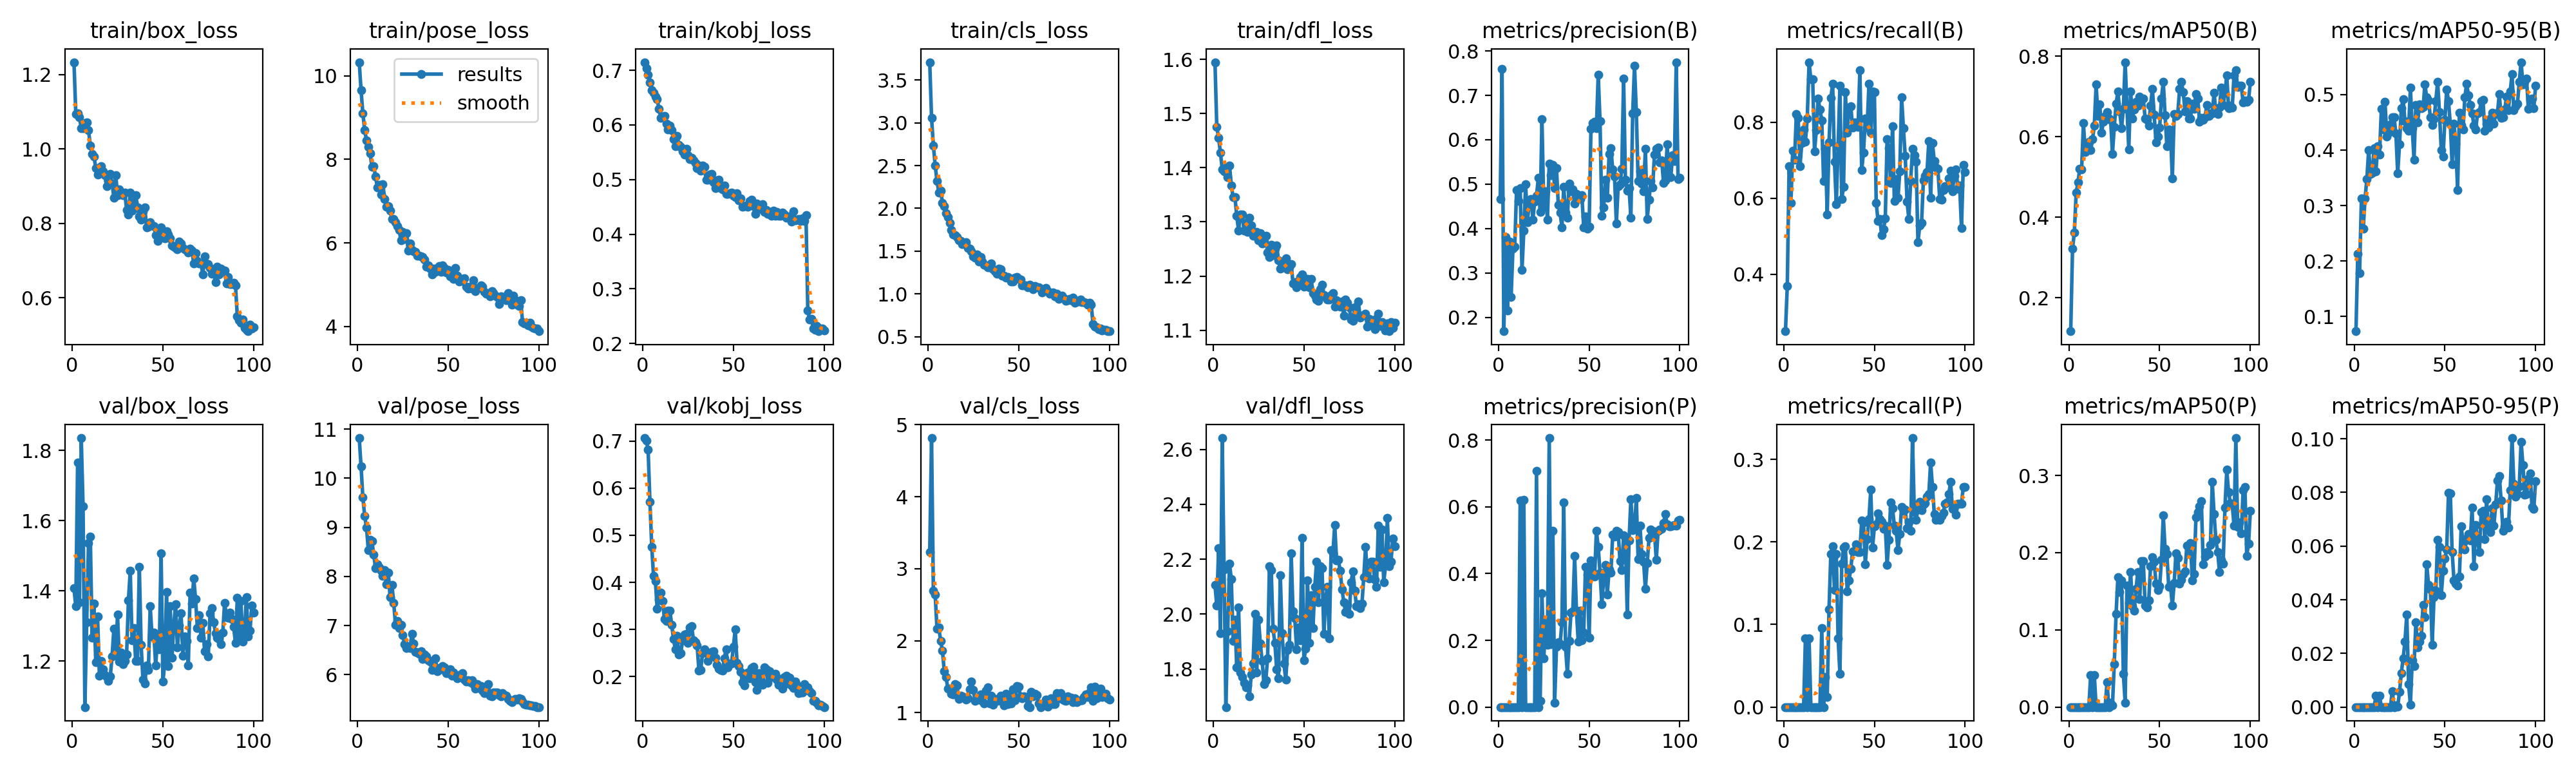

Values plotted in this chart, from the file beside it:
epoch, time, train/box_loss, train/pose_loss, train/kobj_loss, train/cls_loss, train/dfl_loss, metrics/precision(B), metrics/recall(B), metrics/mAP50(B), metrics/mAP50-95(B), metrics/precision(P), metrics/recall(P), metrics/mAP50(P), metrics/mAP50-95(P), val/box_loss, val/pose_loss, val/kobj_loss, val/cls_loss, val/dfl_loss, lr/pg0, lr/pg1, lr/pg2
1, 11.03, 1.233, 10.33, 0.7147, 3.709, 1.595, 0.4663, 0.25, 0.1172, 0.07362, 0, 0, 0, 0, 1.407, 10.82, 0.7067, 3.231, 2.105, 0.0001612, 0.0001612, 0.0001612
2, 15.4, 1.095, 9.658, 0.704, 3.056, 1.475, 0.7599, 0.369, 0.3227, 0.2132, 0, 0, 0, 0, 1.356, 10.24, 0.7014, 4.815, 2.031, 0.0003248, 0.0003248, 0.0003248
3, 19.51, 1.096, 9.107, 0.692, 2.736, 1.455, 0.1688, 0.6841, 0.3628, 0.1785, 0, 0, 0, 0, 1.765, 9.606, 0.6819, 2.696, 2.241, 0.000485, 0.000485, 0.000485
4, 23.74, 1.085, 8.701, 0.6773, 2.502, 1.428, 0.3802, 0.5877, 0.4609, 0.3129, 0, 0, 0, 0, 1.367, 9.233, 0.571, 2.64, 1.929, 0.0005395, 0.0005395, 0.0005395
5, 27.77, 1.056, 8.458, 0.6634, 2.321, 1.397, 0.2161, 0.7256, 0.4879, 0.2586, 0, 0, 0, 0, 1.835, 8.997, 0.4758, 2.168, 2.641, 0.000534, 0.000534, 0.000534
6, 31.71, 1.056, 8.301, 0.6592, 2.186, 1.393, 0.3701, 0.7009, 0.5209, 0.3123, 0, 0, 0, 0, 1.641, 8.54, 0.4131, 2.182, 2.163, 0.0005285, 0.0005285, 0.0005285
7, 35.74, 1.069, 8.139, 0.6521, 2.204, 1.401, 0.2453, 0.8215, 0.5189, 0.3479, 0, 0, 0, 0, 1.069, 8.746, 0.4033, 2.002, 1.662, 0.000523, 0.000523, 0.000523
8, 39.95, 1.072, 7.829, 0.6466, 2.067, 1.382, 0.3544, 0.8117, 0.6337, 0.4001, 0, 0, 0, 0, 1.31, 8.721, 0.3434, 1.86, 1.937, 0.0005175, 0.0005175, 0.0005175
9, 43.99, 1.05, 7.831, 0.6295, 2.024, 1.404, 0.3593, 0.6846, 0.5625, 0.3572, 0, 0, 0, 0, 1.536, 8.438, 0.3631, 1.581, 2.183, 0.000512, 0.000512, 0.000512
10, 48.04, 1.01, 7.591, 0.6126, 1.94, 1.367, 0.4875, 0.7451, 0.5664, 0.3595, 0, 0, 0, 0, 1.555, 8.168, 0.3786, 1.494, 2.128, 0.0005065, 0.0005065, 0.0005065
11, 52.17, 0.9863, 7.321, 0.6154, 1.896, 1.345, 0.4628, 0.7814, 0.5884, 0.403, 0, 0, 0, 0, 1.266, 8.242, 0.3598, 1.332, 1.903, 0.000501, 0.000501, 0.000501
12, 56.23, 0.9805, 7.385, 0.6168, 1.83, 1.346, 0.4911, 0.7496, 0.5664, 0.3621, 0.6179, 0.08333, 0.04146, 0.00415, 1.364, 8.178, 0.3218, 1.331, 1.979, 0.0004955, 0.0004955, 0.0004955
13, 60.39, 0.9494, 7.155, 0.6021, 1.75, 1.311, 0.3067, 0.8095, 0.594, 0.4072, 0, 0, 0, 0, 1.197, 8.123, 0.318, 1.265, 1.806, 0.0004899, 0.0004899, 0.0004899
14, 64.55, 0.9317, 7.413, 0.5915, 1.695, 1.284, 0.3948, 0.9583, 0.6273, 0.3923, 0.6199, 0.08333, 0.04146, 0.00415, 1.327, 8.018, 0.3398, 1.254, 2.024, 0.0004844, 0.0004844, 0.0004844
15, 68.55, 0.9472, 7.055, 0.5984, 1.686, 1.314, 0.4995, 0.9126, 0.7298, 0.4746, 0, 0, 0, 0, 1.158, 8.13, 0.3401, 1.397, 1.788, 0.0004789, 0.0004789, 0.0004789
16, 72.56, 0.9539, 6.865, 0.5907, 1.661, 1.314, 0.4139, 0.9137, 0.6526, 0.4372, 0, 0, 0, 0, 1.201, 7.839, 0.3095, 1.378, 1.772, 0.0004734, 0.0004734, 0.0004734
17, 76.65, 0.94, 6.881, 0.5735, 1.628, 1.284, 0.4629, 0.7226, 0.6814, 0.4869, 0, 0, 0, 0, 1.176, 8.082, 0.2796, 1.196, 1.751, 0.0004679, 0.0004679, 0.0004679
18, 80.72, 0.9291, 6.776, 0.5615, 1.616, 1.299, 0.4668, 0.7797, 0.6097, 0.424, 0, 0, 0, 0, 1.161, 7.583, 0.257, 1.234, 1.734, 0.0004624, 0.0004624, 0.0004624
19, 84.76, 0.9006, 6.575, 0.5802, 1.584, 1.282, 0.4206, 0.8622, 0.638, 0.4313, 0, 0, 0, 0, 1.154, 7.834, 0.2865, 1.227, 1.74, 0.0004569, 0.0004569, 0.0004569
20, 88.79, 0.9136, 6.579, 0.5638, 1.599, 1.308, 0.4614, 0.8343, 0.6517, 0.4465, 0, 0, 0, 0, 1.143, 7.463, 0.246, 1.213, 1.701, 0.0004514, 0.0004514, 0.0004514
21, 92.84, 0.9323, 6.498, 0.56, 1.601, 1.294, 0.474, 0.8053, 0.6609, 0.459, 0.7069, 0.09559, 0.03238, 0.006, 1.156, 7.009, 0.249, 1.182, 1.781, 0.0004459, 0.0004459, 0.0004459
22, 96.85, 0.9074, 6.397, 0.5512, 1.539, 1.274, 0.514, 0.6461, 0.6459, 0.4587, 0, 0, 0, 0, 1.214, 7.098, 0.2767, 1.202, 1.821, 0.0004404, 0.0004404, 0.0004404
23, 100.8, 0.869, 6.304, 0.5462, 1.529, 1.281, 0.4377, 0.7303, 0.6429, 0.4299, 0.0178, 0.03606, 0.00546, 0.00055, 1.293, 6.953, 0.2884, 1.328, 2, 0.0004349, 0.0004349, 0.0004349
24, 104.9, 0.9301, 6.055, 0.5565, 1.497, 1.281, 0.6457, 0.5578, 0.5577, 0.3577, 0.3405, 0.0119, 0.00217, 0.00022, 1.218, 7.018, 0.2902, 1.433, 1.787, 0.0004294, 0.0004294, 0.0004294
25, 109.1, 0.8761, 6.265, 0.5441, 1.44, 1.266, 0.4496, 0.7477, 0.625, 0.4108, 0.1455, 0.1183, 0.05594, 0.00561, 1.332, 6.803, 0.2707, 1.318, 1.981, 0.0004239, 0.0004239, 0.0004239
26, 113.2, 0.8918, 6.09, 0.5372, 1.425, 1.279, 0.4841, 0.8636, 0.683, 0.4751, 0.2547, 0.1856, 0.121, 0.01272, 1.199, 6.623, 0.3046, 1.168, 1.892, 0.0004184, 0.0004184, 0.0004184
27, 117.3, 0.881, 6.233, 0.5397, 1.462, 1.26, 0.4203, 0.9022, 0.7119, 0.4913, 0.1862, 0.1949, 0.1681, 0.01824, 1.225, 6.548, 0.3071, 1.2, 1.829, 0.0004129, 0.0004129, 0.0004129
28, 121.3, 0.8764, 5.811, 0.5356, 1.38, 1.264, 0.5464, 0.697, 0.6636, 0.4517, 0.8057, 0.1419, 0.1495, 0.02442, 1.192, 6.571, 0.2767, 1.186, 1.745, 0.0004074, 0.0004074, 0.0004074
29, 125.4, 0.8834, 5.986, 0.5306, 1.431, 1.274, 0.5201, 0.5843, 0.6209, 0.4389, 0.1881, 0.1852, 0.1637, 0.03452, 1.2, 6.549, 0.2728, 1.254, 1.76, 0.0004019, 0.0004019, 0.0004019
30, 129.4, 0.8367, 5.827, 0.5205, 1.381, 1.243, 0.5427, 0.737, 0.6698, 0.4352, 0.5278, 0.08333, 0.04352, 0.00866, 1.219, 6.835, 0.266, 1.162, 1.839, 0.0003964, 0.0003964, 0.0003964
31, 133.4, 0.825, 5.803, 0.5258, 1.341, 1.235, 0.4913, 0.8965, 0.7855, 0.5119, 0.01362, 0.04062, 0.0055, 0.0008, 1.373, 6.639, 0.213, 1.132, 2.175, 0.0003909, 0.0003909, 0.0003909
32, 137.4, 0.8828, 5.791, 0.5159, 1.336, 1.258, 0.5362, 0.5985, 0.6719, 0.4396, 0.181, 0.1733, 0.1571, 0.0175, 1.457, 6.458, 0.2143, 1.31, 2.16, 0.0003854, 0.0003854, 0.0003854
33, 141.4, 0.8339, 5.686, 0.5253, 1.313, 1.239, 0.4537, 0.6297, 0.5692, 0.3826, 0.1939, 0.1931, 0.1346, 0.01522, 1.259, 6.456, 0.2491, 1.351, 1.946, 0.0003799, 0.0003799, 0.0003799
34, 145.5, 0.8563, 5.696, 0.5227, 1.314, 1.25, 0.4353, 0.879, 0.7127, 0.4816, 0.1879, 0.1945, 0.1752, 0.0316, 1.293, 6.421, 0.2579, 1.129, 1.895, 0.0003744, 0.0003744, 0.0003744
35, 149.5, 0.8759, 5.672, 0.4993, 1.354, 1.257, 0.4027, 0.7735, 0.6463, 0.4497, 0.255, 0.1405, 0.131, 0.02219, 1.201, 6.478, 0.2508, 1.234, 1.799, 0.0003688, 0.0003688, 0.0003688
36, 153.8, 0.8425, 5.665, 0.5001, 1.288, 1.229, 0.4934, 0.8393, 0.6684, 0.4819, 0.6121, 0.1532, 0.1251, 0.02445, 1.201, 6.314, 0.2323, 1.107, 1.767, 0.0003633, 0.0003633, 0.0003633
37, 157.8, 0.8181, 5.601, 0.5091, 1.268, 1.214, 0.4361, 0.8427, 0.6867, 0.4759, 0.1798, 0.1678, 0.1535, 0.02668, 1.469, 6.416, 0.2429, 1.192, 2.142, 0.0003578, 0.0003578, 0.0003578
38, 161.8, 0.8108, 5.431, 0.5099, 1.235, 1.223, 0.4243, 0.7858, 0.6771, 0.4772, 0.1003, 0.1887, 0.1751, 0.03818, 1.246, 6.37, 0.2518, 1.162, 1.931, 0.0003523, 0.0003523, 0.0003523
39, 165.8, 0.8331, 5.459, 0.4954, 1.293, 1.217, 0.5011, 0.7996, 0.6998, 0.5182, 0.1982, 0.1891, 0.1396, 0.03347, 1.148, 6.29, 0.2535, 1.195, 1.82, 0.0003468, 0.0003468, 0.0003468
40, 170, 0.844, 5.377, 0.4849, 1.286, 1.233, 0.4846, 0.7908, 0.6952, 0.4945, 0.2837, 0.1969, 0.1895, 0.0531, 1.135, 6.27, 0.2396, 1.239, 1.761, 0.0003413, 0.0003413, 0.0003413
41, 174, 0.7899, 5.239, 0.4987, 1.213, 1.213, 0.4876, 0.7884, 0.6947, 0.4895, 0.2862, 0.188, 0.1892, 0.04554, 1.188, 6.103, 0.2243, 1.155, 1.869, 0.0003358, 0.0003358, 0.0003358
42, 177.9, 0.791, 5.379, 0.4993, 1.213, 1.216, 0.4567, 0.9375, 0.6462, 0.4589, 0.4528, 0.188, 0.1317, 0.04393, 1.174, 6.142, 0.216, 1.106, 1.889, 0.0003303, 0.0003303, 0.0003303
43, 182, 0.8042, 5.31, 0.4838, 1.19, 1.223, 0.4777, 0.6736, 0.643, 0.4452, 0.289, 0.2256, 0.1288, 0.02314, 1.356, 6.329, 0.2138, 1.266, 2.22, 0.0003248, 0.0003248, 0.0003248
44, 185.9, 0.7948, 5.391, 0.4823, 1.196, 1.186, 0.4729, 0.7207, 0.6286, 0.4554, 0.1961, 0.2237, 0.1385, 0.04092, 1.271, 6.064, 0.213, 1.12, 2.01, 0.0003193, 0.0003193, 0.0003193
45, 189.9, 0.7935, 5.44, 0.4891, 1.181, 1.189, 0.4661, 0.8096, 0.6783, 0.4885, 0.2885, 0.1732, 0.1824, 0.04345, 1.282, 6.131, 0.2386, 1.229, 1.984, 0.0003138, 0.0003138, 0.0003138
46, 194, 0.7694, 5.308, 0.4736, 1.148, 1.18, 0.4747, 0.7858, 0.7187, 0.5229, 0.1993, 0.2033, 0.194, 0.06239, 1.188, 6.107, 0.2576, 1.133, 1.871, 0.0003083, 0.0003083, 0.0003083
47, 197.9, 0.7528, 5.453, 0.4739, 1.148, 1.19, 0.4026, 0.901, 0.6551, 0.4687, 0.2224, 0.2277, 0.1886, 0.05979, 1.26, 6.18, 0.219, 1.329, 1.952, 0.0003028, 0.0003028, 0.0003028
48, 202.1, 0.7862, 5.392, 0.4747, 1.186, 1.198, 0.4274, 0.7723, 0.5862, 0.4003, 0.4208, 0.2635, 0.1599, 0.04164, 1.234, 6.153, 0.2277, 1.179, 1.905, 0.0002973, 0.0002973, 0.0002973
49, 206.1, 0.789, 5.295, 0.4759, 1.201, 1.203, 0.3992, 0.8804, 0.6004, 0.3885, 0.3968, 0.1932, 0.1519, 0.0507, 1.507, 6.028, 0.228, 1.369, 2.279, 0.0002918, 0.0002918, 0.0002918
50, 210.1, 0.763, 5.347, 0.4705, 1.176, 1.181, 0.4048, 0.8791, 0.6226, 0.4545, 0.2074, 0.2189, 0.1563, 0.05537, 1.141, 6.031, 0.2636, 1.361, 1.832, 0.0002863, 0.0002863, 0.0002863
51, 214.1, 0.7602, 5.192, 0.4679, 1.166, 1.192, 0.6244, 0.5885, 0.6945, 0.5093, 0.4395, 0.2216, 0.1906, 0.05872, 1.194, 6.109, 0.2996, 1.224, 1.874, 0.0002808, 0.0002808, 0.0002808
52, 218.2, 0.7786, 5.221, 0.4749, 1.101, 1.195, 0.6379, 0.5409, 0.7372, 0.4879, 0.4038, 0.2348, 0.248, 0.07994, 1.397, 5.977, 0.2294, 1.202, 2.122, 0.0002753, 0.0002753, 0.0002753
53, 222.3, 0.7709, 5.136, 0.4617, 1.1, 1.18, 0.6402, 0.5459, 0.6537, 0.4461, 0.3901, 0.2272, 0.2048, 0.07962, 1.186, 6.039, 0.2225, 1.23, 1.895, 0.0002698, 0.0002698, 0.0002698
54, 226.3, 0.7593, 5.406, 0.4656, 1.097, 1.195, 0.6254, 0.5034, 0.5759, 0.3744, 0.527, 0.2248, 0.1985, 0.05774, 1.356, 5.988, 0.2101, 1.22, 2.069, 0.0002643, 0.0002643, 0.0002643
55, 230.2, 0.7414, 5.21, 0.4498, 1.077, 1.168, 0.7465, 0.5178, 0.6178, 0.4478, 0.4799, 0.2159, 0.1559, 0.04732, 1.21, 5.93, 0.1882, 1.093, 1.949, 0.0002588, 0.0002588, 0.0002588
56, 234.4, 0.7379, 5.077, 0.4509, 1.103, 1.164, 0.6427, 0.5464, 0.6099, 0.4116, 0.4035, 0.2198, 0.1571, 0.04599, 1.302, 5.994, 0.1815, 1.079, 2.1, 0.0002533, 0.0002533, 0.0002533
57, 238.4, 0.7345, 5.091, 0.4528, 1.094, 1.157, 0.4283, 0.7564, 0.4962, 0.3285, 0.3077, 0.1724, 0.1313, 0.04524, 1.363, 5.995, 0.2033, 1.287, 2.191, 0.0002478, 0.0002478, 0.0002478
58, 242.4, 0.7309, 5.133, 0.4501, 1.056, 1.154, 0.4483, 0.7324, 0.6565, 0.4671, 0.385, 0.2024, 0.1606, 0.04875, 1.239, 6.034, 0.2088, 1.226, 2.043, 0.0002422, 0.0002422, 0.0002422
59, 246.7, 0.7515, 5.159, 0.4603, 1.094, 1.176, 0.5095, 0.6404, 0.6515, 0.4447, 0.4258, 0.2477, 0.1992, 0.0673, 1.301, 5.898, 0.1954, 1.267, 2.174, 0.0002367, 0.0002367, 0.0002367
60, 250.7, 0.7464, 4.954, 0.4635, 1.077, 1.184, 0.4689, 0.7897, 0.6574, 0.4375, 0.3372, 0.2406, 0.1929, 0.06134, 1.335, 5.862, 0.2174, 1.247, 2.167, 0.0002312, 0.0002312, 0.0002312
... 40 more rows
